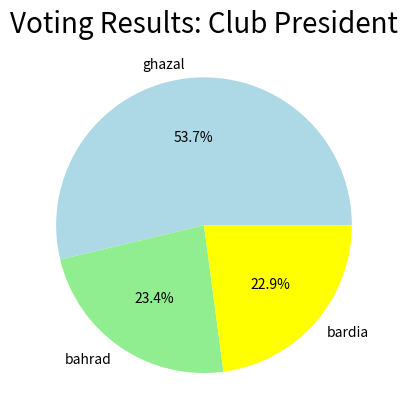

This chart was generated by the following Python code:
labels = ['ghazal', 'bahrad', 'bardia']
num = [230, 100, 98] 
import matplotlib.pyplot as plt
plt.pie(num, labels=labels, autopct='%1.1f%%', colors=['lightblue', 'lightgreen', 'yellow'])
plt.title('Voting Results: Club President', fontdict={'fontsize': 20})
plt.show()
